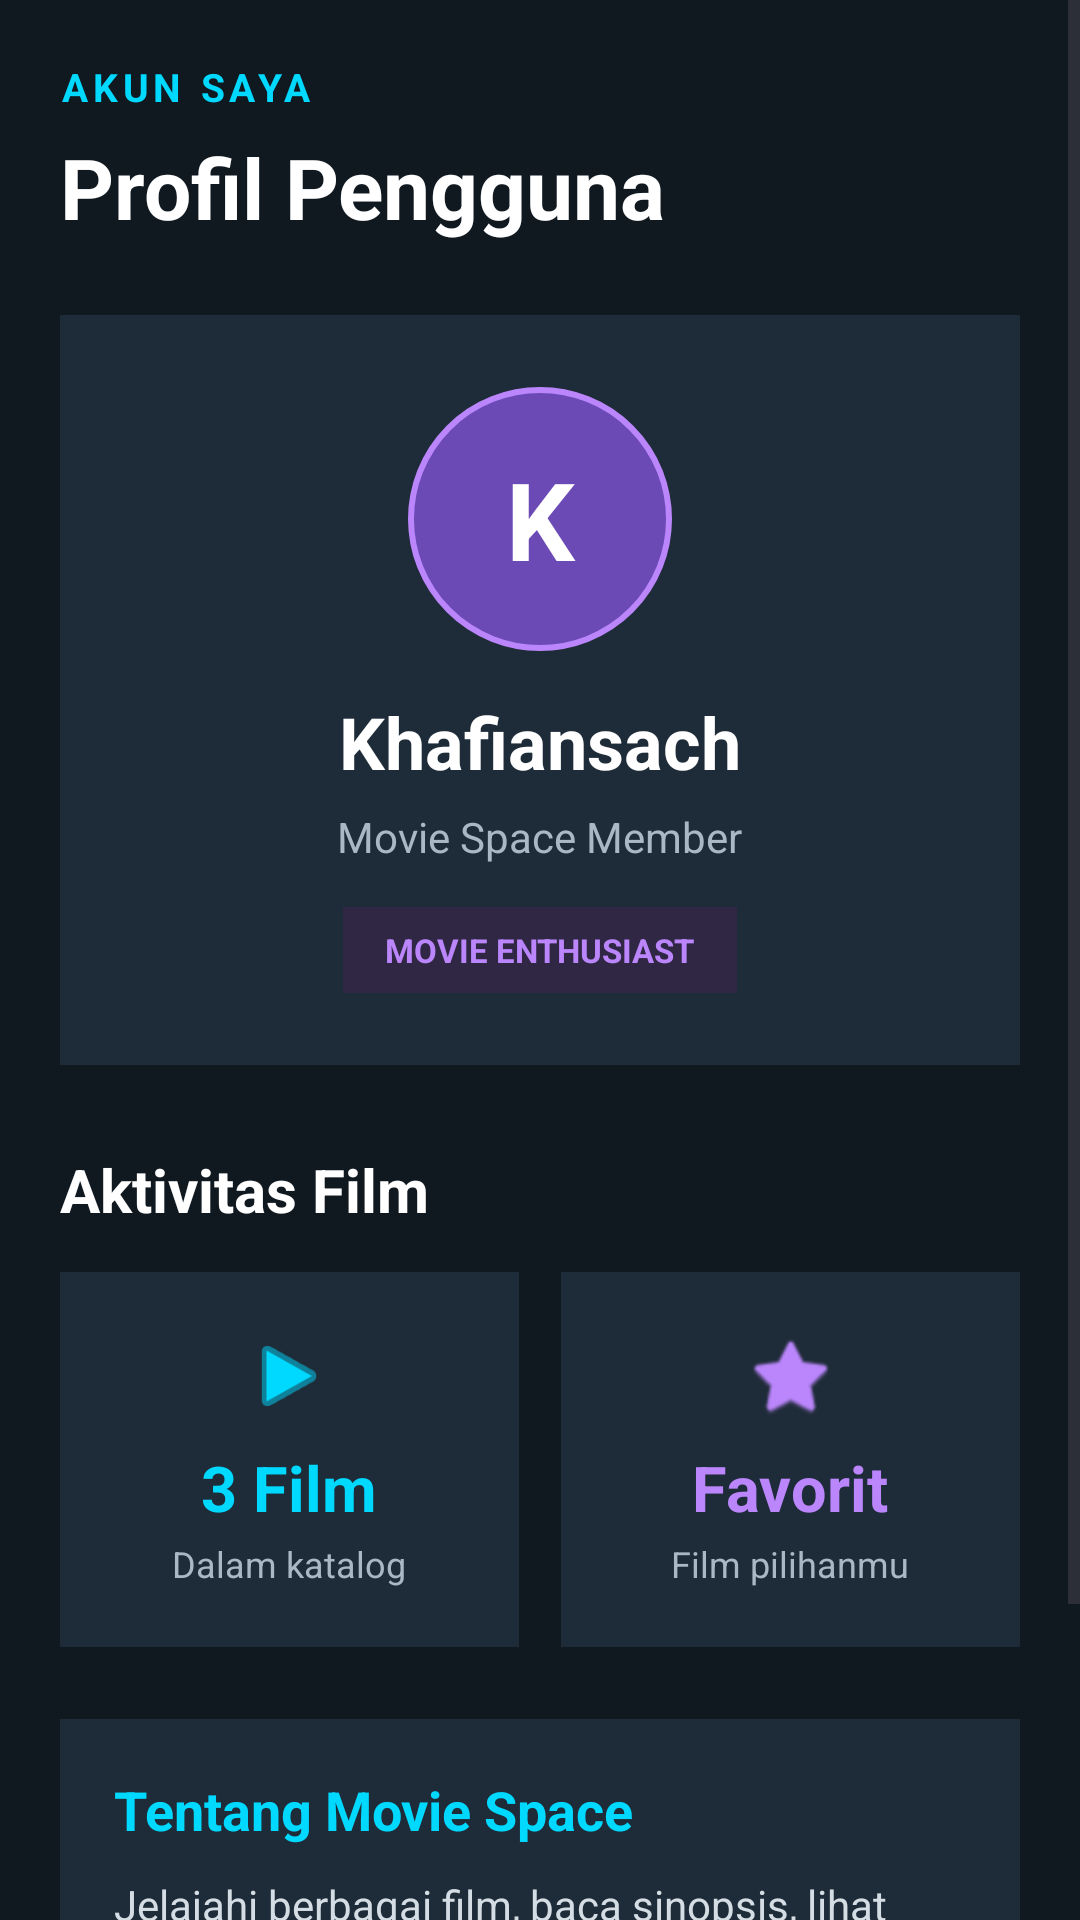

Write the Android layout XML for this screen, with the resource values it uses.
<!-- AndroidManifest.xml: application theme Theme.KatalogFilm -->
<!-- res/layout/fragment_profil.xml -->
<?xml version="1.0" encoding="utf-8"?>
<ScrollView
    xmlns:android="http://schemas.android.com/apk/res/android"
    android:layout_width="match_parent"
    android:layout_height="match_parent"
    android:background="#101820"
    android:fillViewport="true">

    <LinearLayout
        android:layout_width="match_parent"
        android:layout_height="wrap_content"
        android:orientation="vertical"
        android:padding="20dp">

        
        <TextView
            android:layout_width="wrap_content"
            android:layout_height="wrap_content"
            android:text="AKUN SAYA"
            android:textColor="#00D9FF"
            android:textSize="13sp"
            android:letterSpacing="0.12"
            android:textStyle="bold" />

        <TextView
            android:layout_width="match_parent"
            android:layout_height="wrap_content"
            android:layout_marginTop="6dp"
            android:text="Profil Pengguna"
            android:textColor="#FFFFFF"
            android:textSize="28sp"
            android:textStyle="bold" />

        
        <LinearLayout
            android:layout_width="match_parent"
            android:layout_height="wrap_content"
            android:layout_marginTop="24dp"
            android:orientation="vertical"
            android:gravity="center"
            android:padding="24dp"
            android:background="#1E2B38">

            <TextView
                android:layout_width="88dp"
                android:layout_height="88dp"
                android:background="@drawable/profile_circle"
                android:gravity="center"
                android:text="K"
                android:textColor="#FFFFFF"
                android:textSize="36sp"
                android:textStyle="bold" />

            <TextView
                android:layout_width="wrap_content"
                android:layout_height="wrap_content"
                android:layout_marginTop="14dp"
                android:text="Khafiansach"
                android:textColor="#FFFFFF"
                android:textSize="24sp"
                android:textStyle="bold" />

            <TextView
                android:layout_width="wrap_content"
                android:layout_height="wrap_content"
                android:layout_marginTop="6dp"
                android:text="Movie Space Member"
                android:textColor="#AAB7C4"
                android:textSize="14sp" />

            <TextView
                android:layout_width="wrap_content"
                android:layout_height="wrap_content"
                android:layout_marginTop="14dp"
                android:paddingHorizontal="14dp"
                android:paddingVertical="7dp"
                android:background="#302744"
                android:text="MOVIE ENTHUSIAST"
                android:textColor="#BB86FC"
                android:textSize="11sp"
                android:textStyle="bold" />

        </LinearLayout>

        
        <TextView
            android:layout_width="match_parent"
            android:layout_height="wrap_content"
            android:layout_marginTop="28dp"
            android:text="Aktivitas Film"
            android:textColor="#FFFFFF"
            android:textSize="20sp"
            android:textStyle="bold" />

        <LinearLayout
            android:layout_width="match_parent"
            android:layout_height="wrap_content"
            android:layout_marginTop="14dp"
            android:orientation="horizontal">

            
            <LinearLayout
                android:layout_width="0dp"
                android:layout_height="125dp"
                android:layout_weight="1"
                android:layout_marginEnd="7dp"
                android:background="#1E2B38"
                android:gravity="center"
                android:orientation="vertical"
                android:padding="12dp">

                <ImageView
                    android:layout_width="30dp"
                    android:layout_height="30dp"
                    android:src="@android:drawable/ic_media_play"
                    android:contentDescription="Ikon total film"
                    android:tint="#00D9FF" />

                <TextView
                    android:layout_width="wrap_content"
                    android:layout_height="wrap_content"
                    android:layout_marginTop="8dp"
                    android:text="3 Film"
                    android:textColor="#00D9FF"
                    android:textSize="21sp"
                    android:textStyle="bold" />

                <TextView
                    android:layout_width="wrap_content"
                    android:layout_height="wrap_content"
                    android:layout_marginTop="3dp"
                    android:text="Dalam katalog"
                    android:textColor="#AAB7C4"
                    android:textSize="12sp" />

            </LinearLayout>

            
            <LinearLayout
                android:id="@+id/kartuFavorit"
                android:layout_width="0dp"
                android:layout_height="125dp"
                android:layout_weight="1"
                android:layout_marginStart="7dp"
                android:background="#1E2B38"
                android:gravity="center"
                android:orientation="vertical"
                android:padding="12dp"
                android:clickable="true"
                android:focusable="true">

                <ImageView
                    android:layout_width="30dp"
                    android:layout_height="30dp"
                    android:src="@android:drawable/btn_star_big_on"
                    android:contentDescription="Ikon favorit"
                    android:tint="#BB86FC" />

                <TextView
                    android:id="@+id/txtJumlahFavorit"
                    android:layout_width="wrap_content"
                    android:layout_height="wrap_content"
                    android:layout_marginTop="8dp"
                    android:text="Favorit"
                    android:textColor="#BB86FC"
                    android:textSize="21sp"
                    android:textStyle="bold" />

                <TextView
                    android:layout_width="wrap_content"
                    android:layout_height="wrap_content"
                    android:layout_marginTop="3dp"
                    android:text="Film pilihanmu"
                    android:textColor="#AAB7C4"
                    android:textSize="12sp" />

            </LinearLayout>

        </LinearLayout>

        
        <LinearLayout
            android:layout_width="match_parent"
            android:layout_height="wrap_content"
            android:layout_marginTop="24dp"
            android:layout_marginBottom="24dp"
            android:orientation="vertical"
            android:padding="18dp"
            android:background="#1E2B38">

            <TextView
                android:layout_width="match_parent"
                android:layout_height="wrap_content"
                android:text="Tentang Movie Space"
                android:textColor="#00D9FF"
                android:textSize="18sp"
                android:textStyle="bold" />

            <TextView
                android:layout_width="match_parent"
                android:layout_height="wrap_content"
                android:layout_marginTop="10dp"
                android:text="Jelajahi berbagai film, baca sinopsis, lihat detail, dan temukan cerita favoritmu dalam satu aplikasi."
                android:textColor="#D4DCE4"
                android:textSize="14sp"
                android:lineSpacingExtra="4dp" />

            <View
                android:layout_width="48dp"
                android:layout_height="3dp"
                android:layout_marginTop="16dp"
                android:background="#BB86FC" />

        </LinearLayout>

    </LinearLayout>

</ScrollView>
<!-- resources referenced by this layout -->
<resources>
  <!-- drawable profile_circle (drawable) -->
  <?xml version="1.0" encoding="utf-8"?>
  <shape xmlns:android="http://schemas.android.com/apk/res/android"
      android:shape="oval">
  
      <solid android:color="#6C4AB6" />
  
      <stroke
          android:width="2dp"
          android:color="#BB86FC" />
  
  </shape>
  <style name="Theme.KatalogFilm" parent="Base.Theme.KatalogFilm" />
  <style name="Base.Theme.KatalogFilm" parent="Theme.Material3.DayNight.NoActionBar">
          
          
      </style>
</resources>
